The GitHub repository Youngjincha/HQCNN_Crack62K contains a labelled image folder "Data" with 2 categories: crack, concrete surface. Examples follow, each with its label.

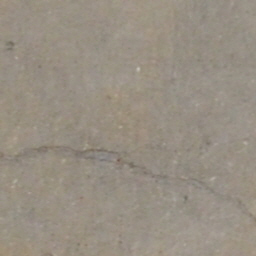
Label: crack

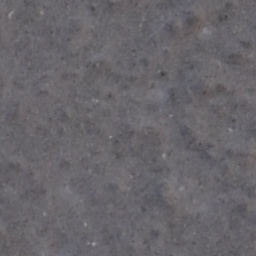
Label: concrete surface

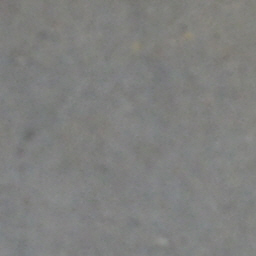
Label: concrete surface

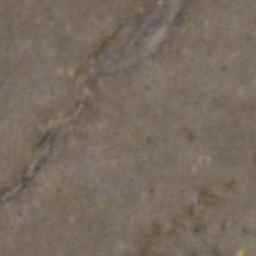
Label: crack

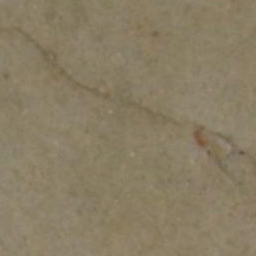
Label: crack

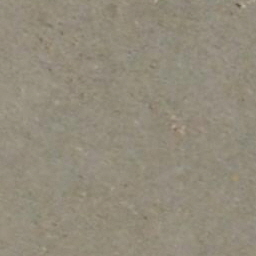
Label: concrete surface
